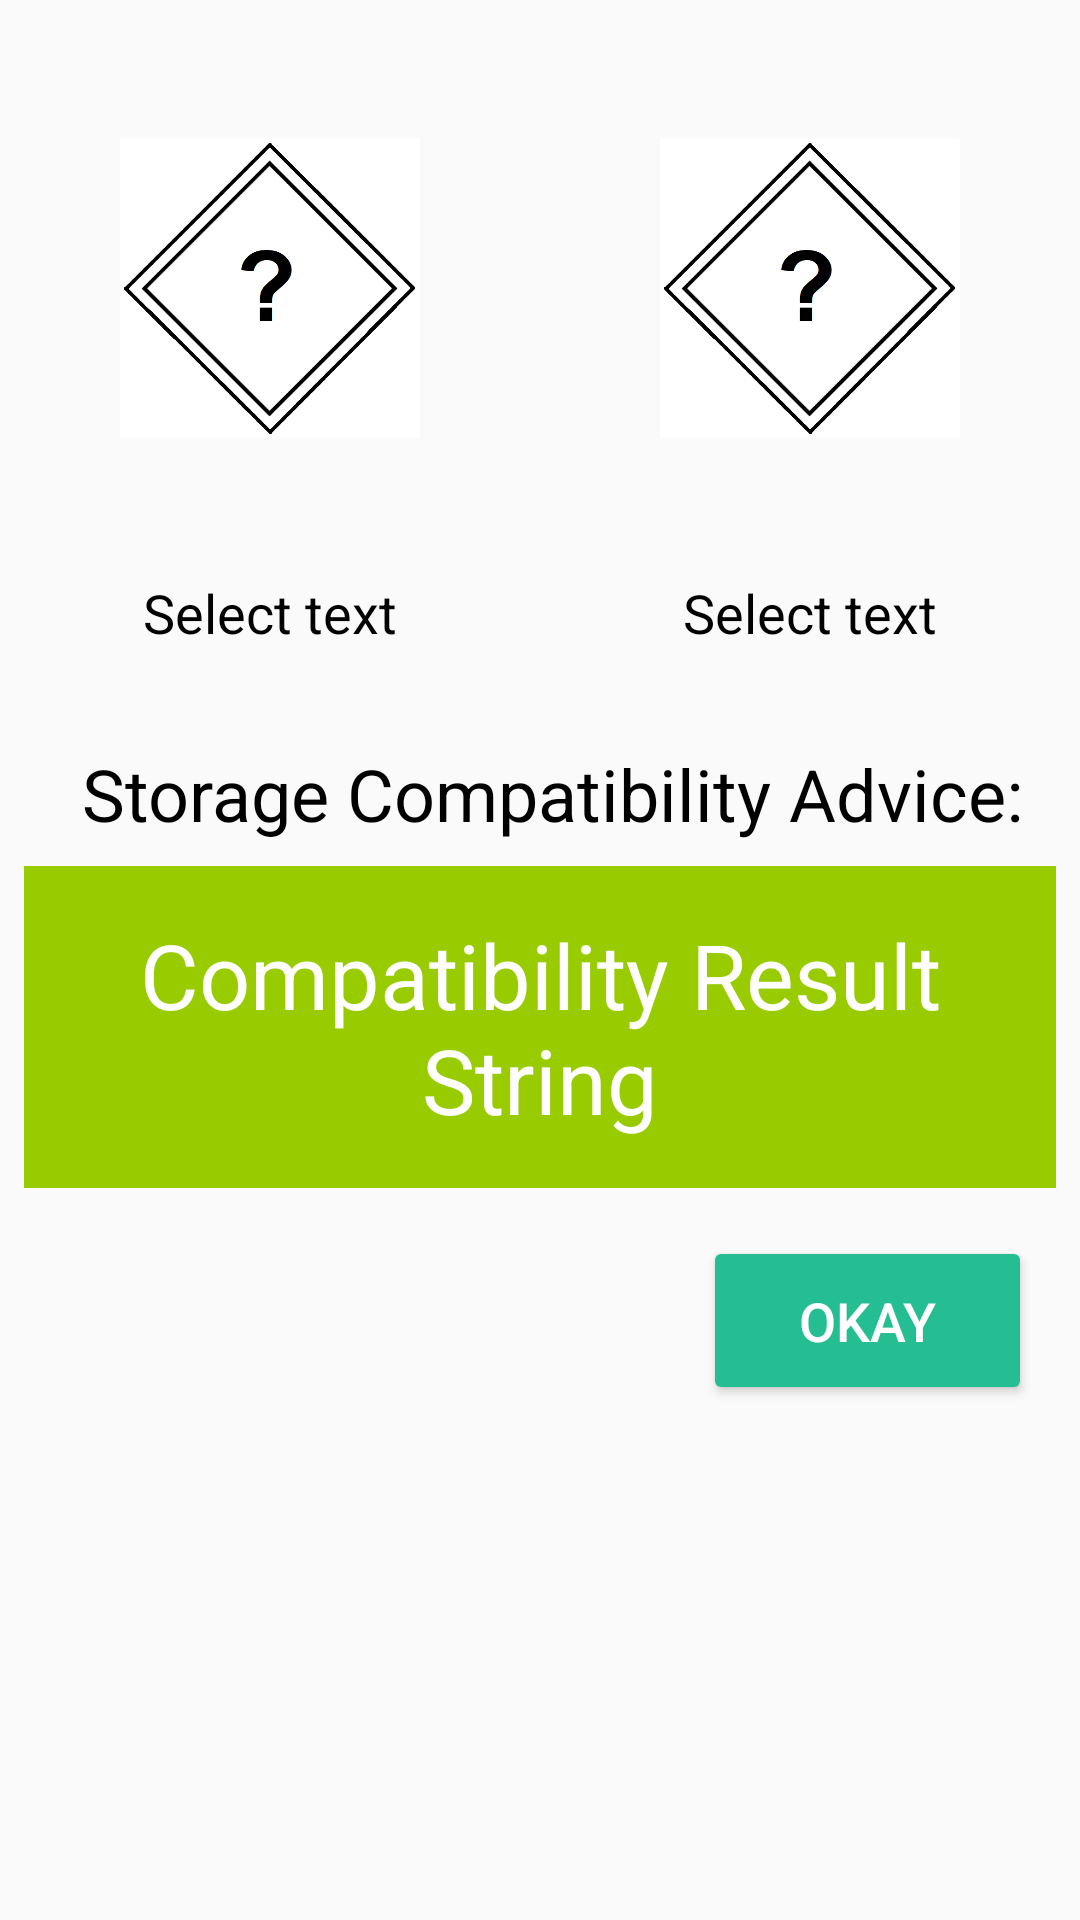

Write the Android layout XML for this screen, with the resource values it uses.
<!-- AndroidManifest.xml: application theme AppTheme -->
<!-- res/layout/popup_compat.xml -->
<?xml version="1.0" encoding="utf-8"?>
<androidx.constraintlayout.widget.ConstraintLayout xmlns:android="http://schemas.android.com/apk/res/android"
    xmlns:app="http://schemas.android.com/apk/res-auto"
    xmlns:tools="http://schemas.android.com/tools"
    android:layout_width="match_parent"
    android:layout_height="match_parent">

    <ImageView
        android:id="@+id/imageViewleft"
        android:layout_width="100dp"
        android:layout_height="128dp"
        android:layout_marginTop="32dp"
        app:layout_constraintEnd_toStartOf="@+id/guideline2"
        app:layout_constraintStart_toStartOf="parent"
        app:layout_constraintTop_toTopOf="parent"
        app:srcCompat="@drawable/zplacehold" />

    <ImageView
        android:id="@+id/imageViewright"
        android:layout_width="100dp"
        android:layout_height="128dp"
        android:layout_marginTop="32dp"
        app:layout_constraintEnd_toEndOf="parent"
        app:layout_constraintStart_toStartOf="@+id/guideline2"
        app:layout_constraintTop_toTopOf="parent"
        app:srcCompat="@drawable/zplacehold" />

    <androidx.constraintlayout.widget.Guideline
        android:id="@+id/guideline2"
        android:layout_width="wrap_content"
        android:layout_height="wrap_content"
        android:orientation="vertical"
        app:layout_constraintEnd_toEndOf="parent"
        app:layout_constraintGuide_percent="0.5"
        app:layout_constraintStart_toStartOf="parent" />

    <TextView
        android:id="@+id/textChemleft"
        android:layout_width="0dp"
        android:layout_height="wrap_content"
        android:layout_marginStart="8dp"
        android:layout_marginTop="32dp"
        android:layout_marginEnd="8dp"
        android:background="#00FF0000"
        android:gravity="center_horizontal"
        android:text="@android:string/selectTextMode"
        android:textAlignment="center"
        android:textColor="@android:color/black"
        android:textSize="18sp"
        app:layout_constraintEnd_toStartOf="@+id/guideline2"
        app:layout_constraintStart_toStartOf="parent"
        app:layout_constraintTop_toBottomOf="@+id/imageViewleft" />

    <TextView
        android:id="@+id/textChemright"
        android:layout_width="0dp"
        android:layout_height="wrap_content"
        android:layout_marginStart="8dp"
        android:layout_marginTop="32dp"
        android:layout_marginEnd="8dp"
        android:gravity="center_horizontal"
        android:text="@android:string/selectTextMode"
        android:textAlignment="center"
        android:textColor="@android:color/black"
        android:textSize="18sp"
        app:layout_constraintEnd_toEndOf="parent"
        app:layout_constraintStart_toStartOf="@+id/guideline2"
        app:layout_constraintTop_toBottomOf="@+id/imageViewright" />

    <TextView
        android:id="@+id/textView4"
        android:layout_width="wrap_content"
        android:layout_height="wrap_content"
        android:layout_marginStart="8dp"
        android:layout_marginTop="32dp"
        android:text="@string/compatibility_result"
        android:textColor="@android:color/black"
        android:textSize="24sp"
        app:layout_constraintEnd_toEndOf="parent"
        app:layout_constraintStart_toStartOf="parent"
        app:layout_constraintTop_toBottomOf="@+id/textChemright" />

    <ImageButton
        android:id="@+id/imResultColor"
        android:layout_width="0dp"
        android:layout_height="0dp"
        android:layout_marginStart="8dp"
        android:layout_marginTop="8dp"
        android:layout_marginEnd="8dp"
        android:layout_marginBottom="16dp"
        android:background="@android:color/holo_green_light"
        app:layout_constraintBottom_toTopOf="@+id/button"
        app:layout_constraintEnd_toEndOf="parent"
        app:layout_constraintStart_toStartOf="parent"
        app:layout_constraintTop_toBottomOf="@+id/textView4" />

    <TextView
        android:id="@+id/textResult"
        android:layout_width="0dp"
        android:layout_height="wrap_content"
        android:layout_marginStart="16dp"
        android:layout_marginTop="24dp"
        android:layout_marginEnd="16dp"
        android:gravity="center_horizontal"
        android:text="Compatibility Result String"
        android:textAlignment="center"
        android:textColor="@android:color/white"
        android:textSize="30sp"
        app:layout_constraintEnd_toEndOf="parent"
        app:layout_constraintStart_toStartOf="parent"
        app:layout_constraintTop_toBottomOf="@+id/textView4" />

    <Button
        android:id="@+id/button"
        style="@style/Widget.AppCompat.Button.Colored"
        android:layout_width="wrap_content"
        android:layout_height="wrap_content"
        android:layout_marginTop="32dp"
        android:layout_marginEnd="16dp"
        android:onClick="GoBack"
        android:paddingLeft="32dp"
        android:paddingRight="32dp"
        android:paddingTop="16dp"
        android:paddingBottom="16dp"
        android:text="@string/okay"
        android:textSize="18sp"
        app:layout_constraintEnd_toEndOf="parent"
        app:layout_constraintTop_toBottomOf="@+id/textResult" />

</androidx.constraintlayout.widget.ConstraintLayout>
<!-- resources referenced by this layout -->
<resources>
  <!-- drawable zplacehold: png bitmap (drawable, 46592 bytes) -->
  <string name="compatibility_result">Storage Compatibility Advice:</string>
  <string name="okay">Okay</string>
  <style name="AppTheme" parent="Theme.AppCompat.Light.DarkActionBar">
          
          <item name="colorPrimary">@color/colorPrimary</item>
          <item name="colorPrimaryDark">@color/colorPrimaryDark</item>
          <item name="colorAccent">@color/colorAccent</item>
      </style>
  <color name="colorPrimary">#7E57C2</color>
  <color name="colorPrimaryDark">#5E35B1</color>
  <color name="colorAccent">#25BE93</color>
</resources>
